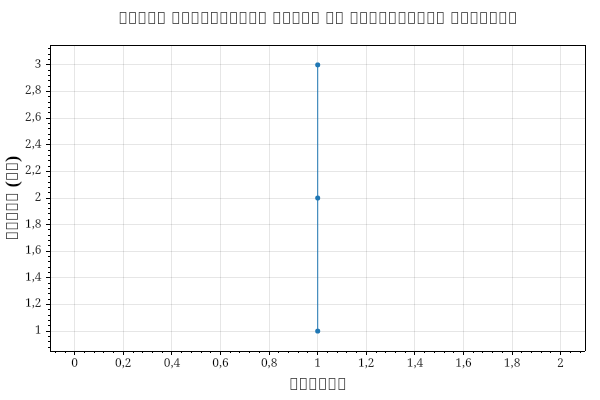

The table this chart was drawn from, first rows:
Step, Threads, AvgTimeMs
0, 1, 1, 10, 65
0, 1, 2, 2, 45
0, 1, 3, 6, 13
0, 01, 1, 10, 05
0, 01, 2, 10, 31
0, 01, 3, 8, 81
0, 001, 1, 58, 89
0, 001, 2, 68, 13
0, 001, 3, 50, 94
0, 0001, 1, 502, 71
0, 0001, 2, 277, 59
0, 0001, 3, 212, 91
1E-05, 1, 4369, 45
1E-05, 2, 2757, 24
1E-05, 3, 1796, 24
1E-06, 1, 44427, 58
1E-06, 2, 24974, 77
1E-06, 3, 21396, 10
